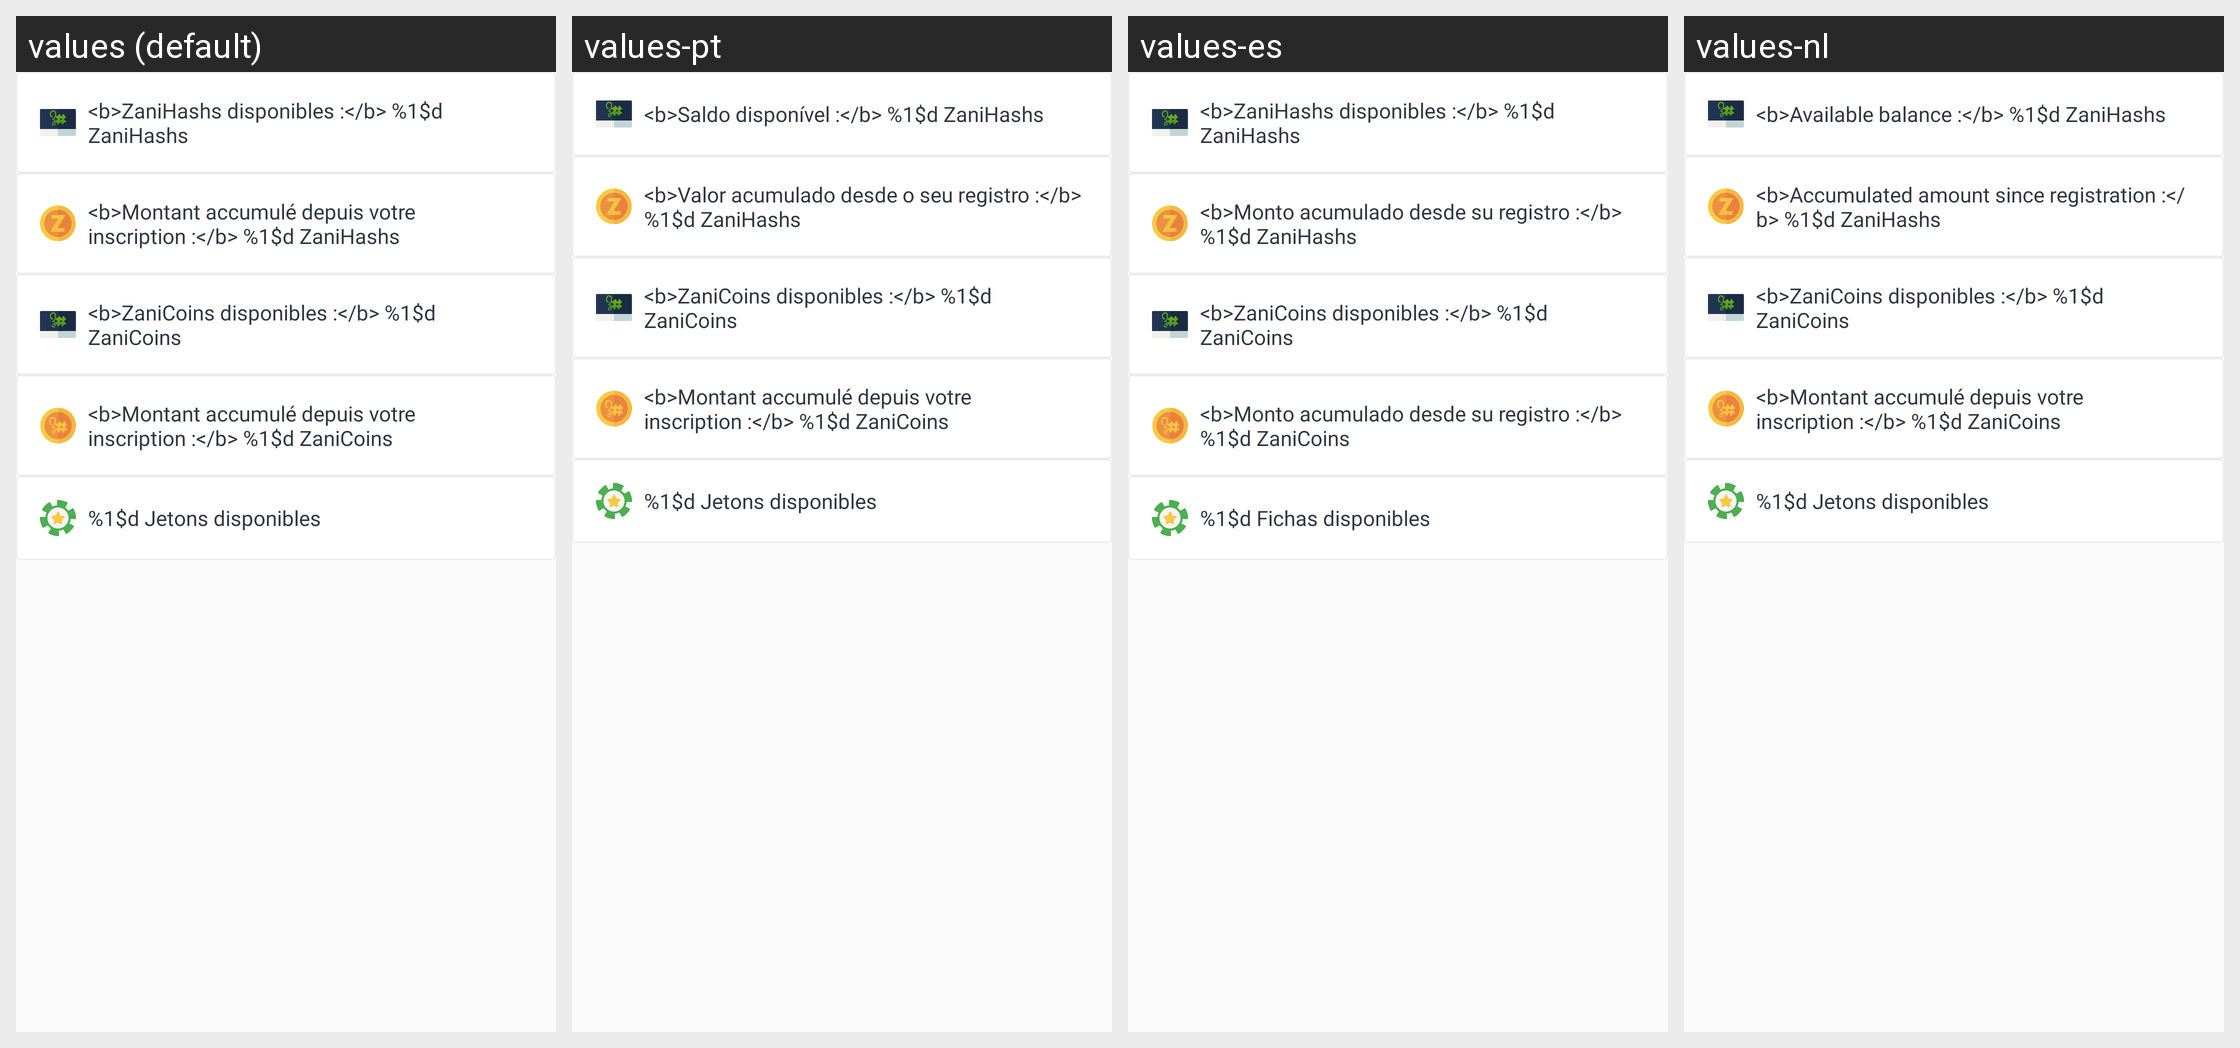

Here is an Android app screen in its default locale and in the app's own translations. Write out the translated-string differences for the strings that appear on this screen.
Android screen res/layout/transaction_stats_fragment.xml rendered under 4 locales, left to right: values (default), values-pt, values-es, values-nl. Device: Nexus 5 (rendered at 1080×1920; each locale shown at half size, 540×960, under a caption strip naming it); theme AppTheme.
Strings drawn on this screen, with the default value and each locale's value (text and hints the layout hard-codes, and strings that could not be matched under every locale, appear in the picture but are not listed):

zanihash_wallet
  values: <b>ZaniHashs disponibles :</b> %1$d ZaniHashs
  values-pt: <b>Saldo disponível :</b> %1$d ZaniHashs
  values-es: <b>ZaniHashs disponibles :</b> %1$d ZaniHashs
  values-nl: <b>Available balance :</b> %1$d ZaniHashs

zanihash_since_registration
  values: <b>Montant accumulé depuis votre inscription :</b> %1$d ZaniHashs
  values-pt: <b>Valor acumulado desde o seu registro :</b> %1$d ZaniHashs
  values-es: <b>Monto acumulado desde su registro :</b> %1$d ZaniHashs
  values-nl: <b>Accumulated amount since registration :</b> %1$d ZaniHashs

zanicoin_wallet
  values: <b>ZaniCoins disponibles :</b> %1$d ZaniCoins
  values-pt: <b>ZaniCoins disponibles :</b> %1$d ZaniCoins  [not translated; the default value is used]
  values-es: <b>ZaniCoins disponibles :</b> %1$d ZaniCoins
  values-nl: <b>ZaniCoins disponibles :</b> %1$d ZaniCoins  [not translated; the default value is used]

zanicoin_since_registration
  values: <b>Montant accumulé depuis votre inscription :</b> %1$d ZaniCoins
  values-pt: <b>Montant accumulé depuis votre inscription :</b> %1$d ZaniCoins  [not translated; the default value is used]
  values-es: <b>Monto acumulado desde su registro :</b> %1$d ZaniCoins
  values-nl: <b>Montant accumulé depuis votre inscription :</b> %1$d ZaniCoins  [not translated; the default value is used]

total_chips
  values: %1$d Jetons disponibles
  values-pt: %1$d Jetons disponibles  [not translated; the default value is used]
  values-es: %1$d Fichas disponibles
  values-nl: %1$d Jetons disponibles  [not translated; the default value is used]
